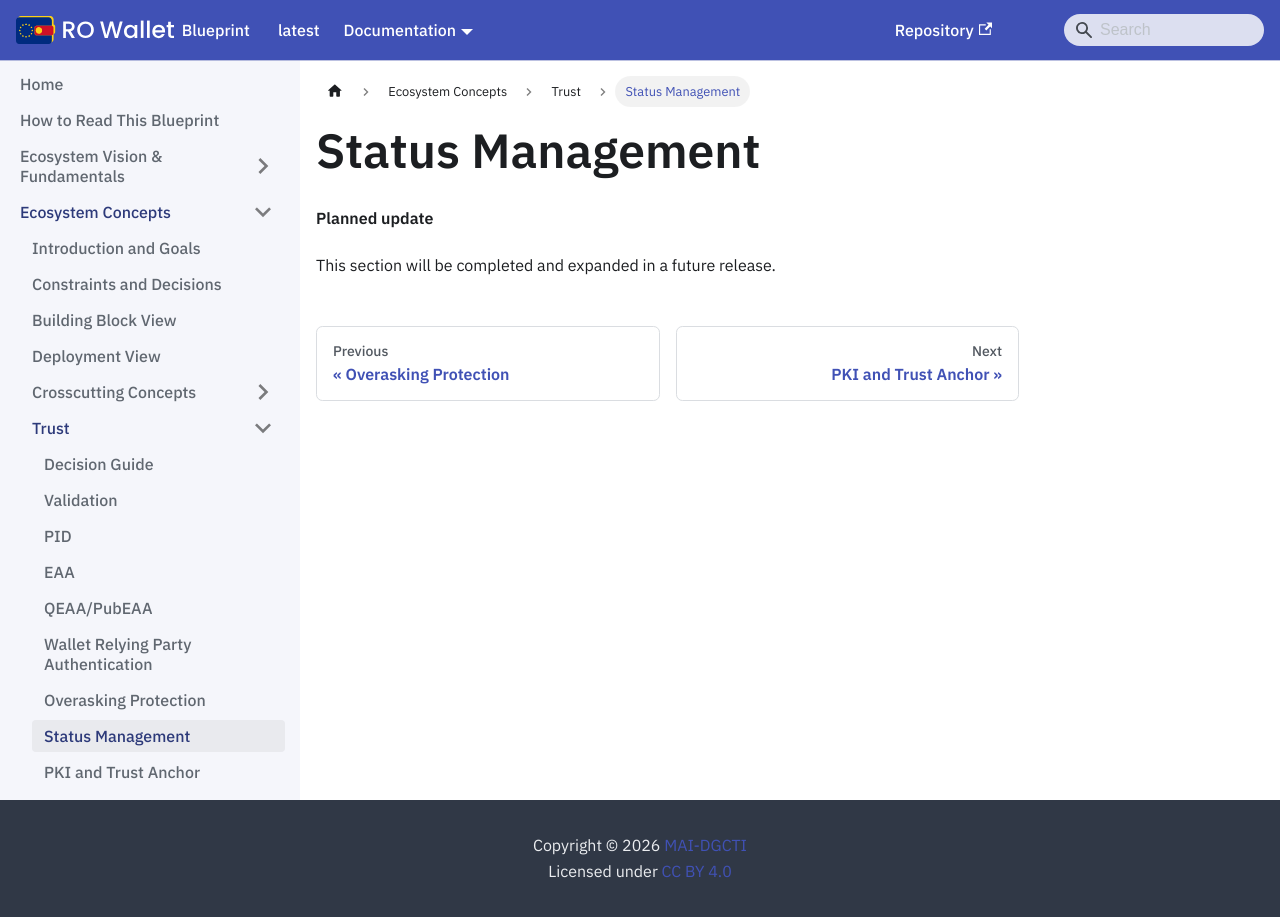

repository: Ministerul-Afacerilor-Interne/rowallet-blueprint · page: content/ecosystem-concepts/trust/status-management/index.html · generator: docusaurus

---
format: md
---
<!-- RO modification: Status Management -->
# Status Management

<!-- Removed in RO Wallet -- not part of this release; the chapter follows in a later release -->

**Planned update**

This section will be completed and expanded in a future release.
